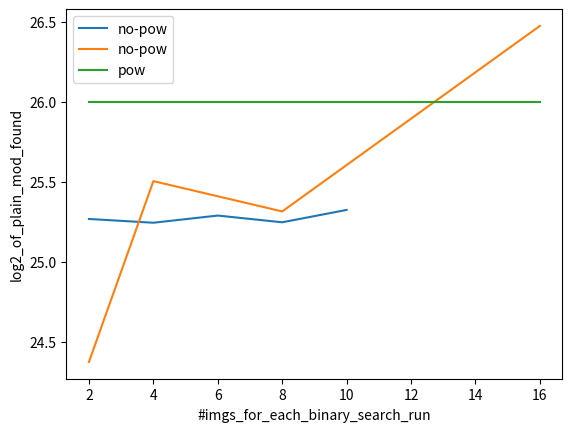

This figure's Python source:
import matplotlib.pyplot as plt
import math

x=[2,4,6,8,10]
y=[40411522,39756116,41012162,39833409,42022963]
y=[math.log2(i) for i in y]
xx=[2,4,8,16]
yy=[26,26,26,26]
y2=[21772057,47601119,41749972,93155811]
y2=[math.log2(i) for i in y2]
plt.xlabel('#imgs_for_each_binary_search_run')
plt.ylabel('log2_of_plain_mod_found')
plt.plot(x,y,label='no-pow')
plt.plot(xx,y2,label='no-pow')
plt.plot(xx,yy,label='pow')
plt.legend()
plt.show()